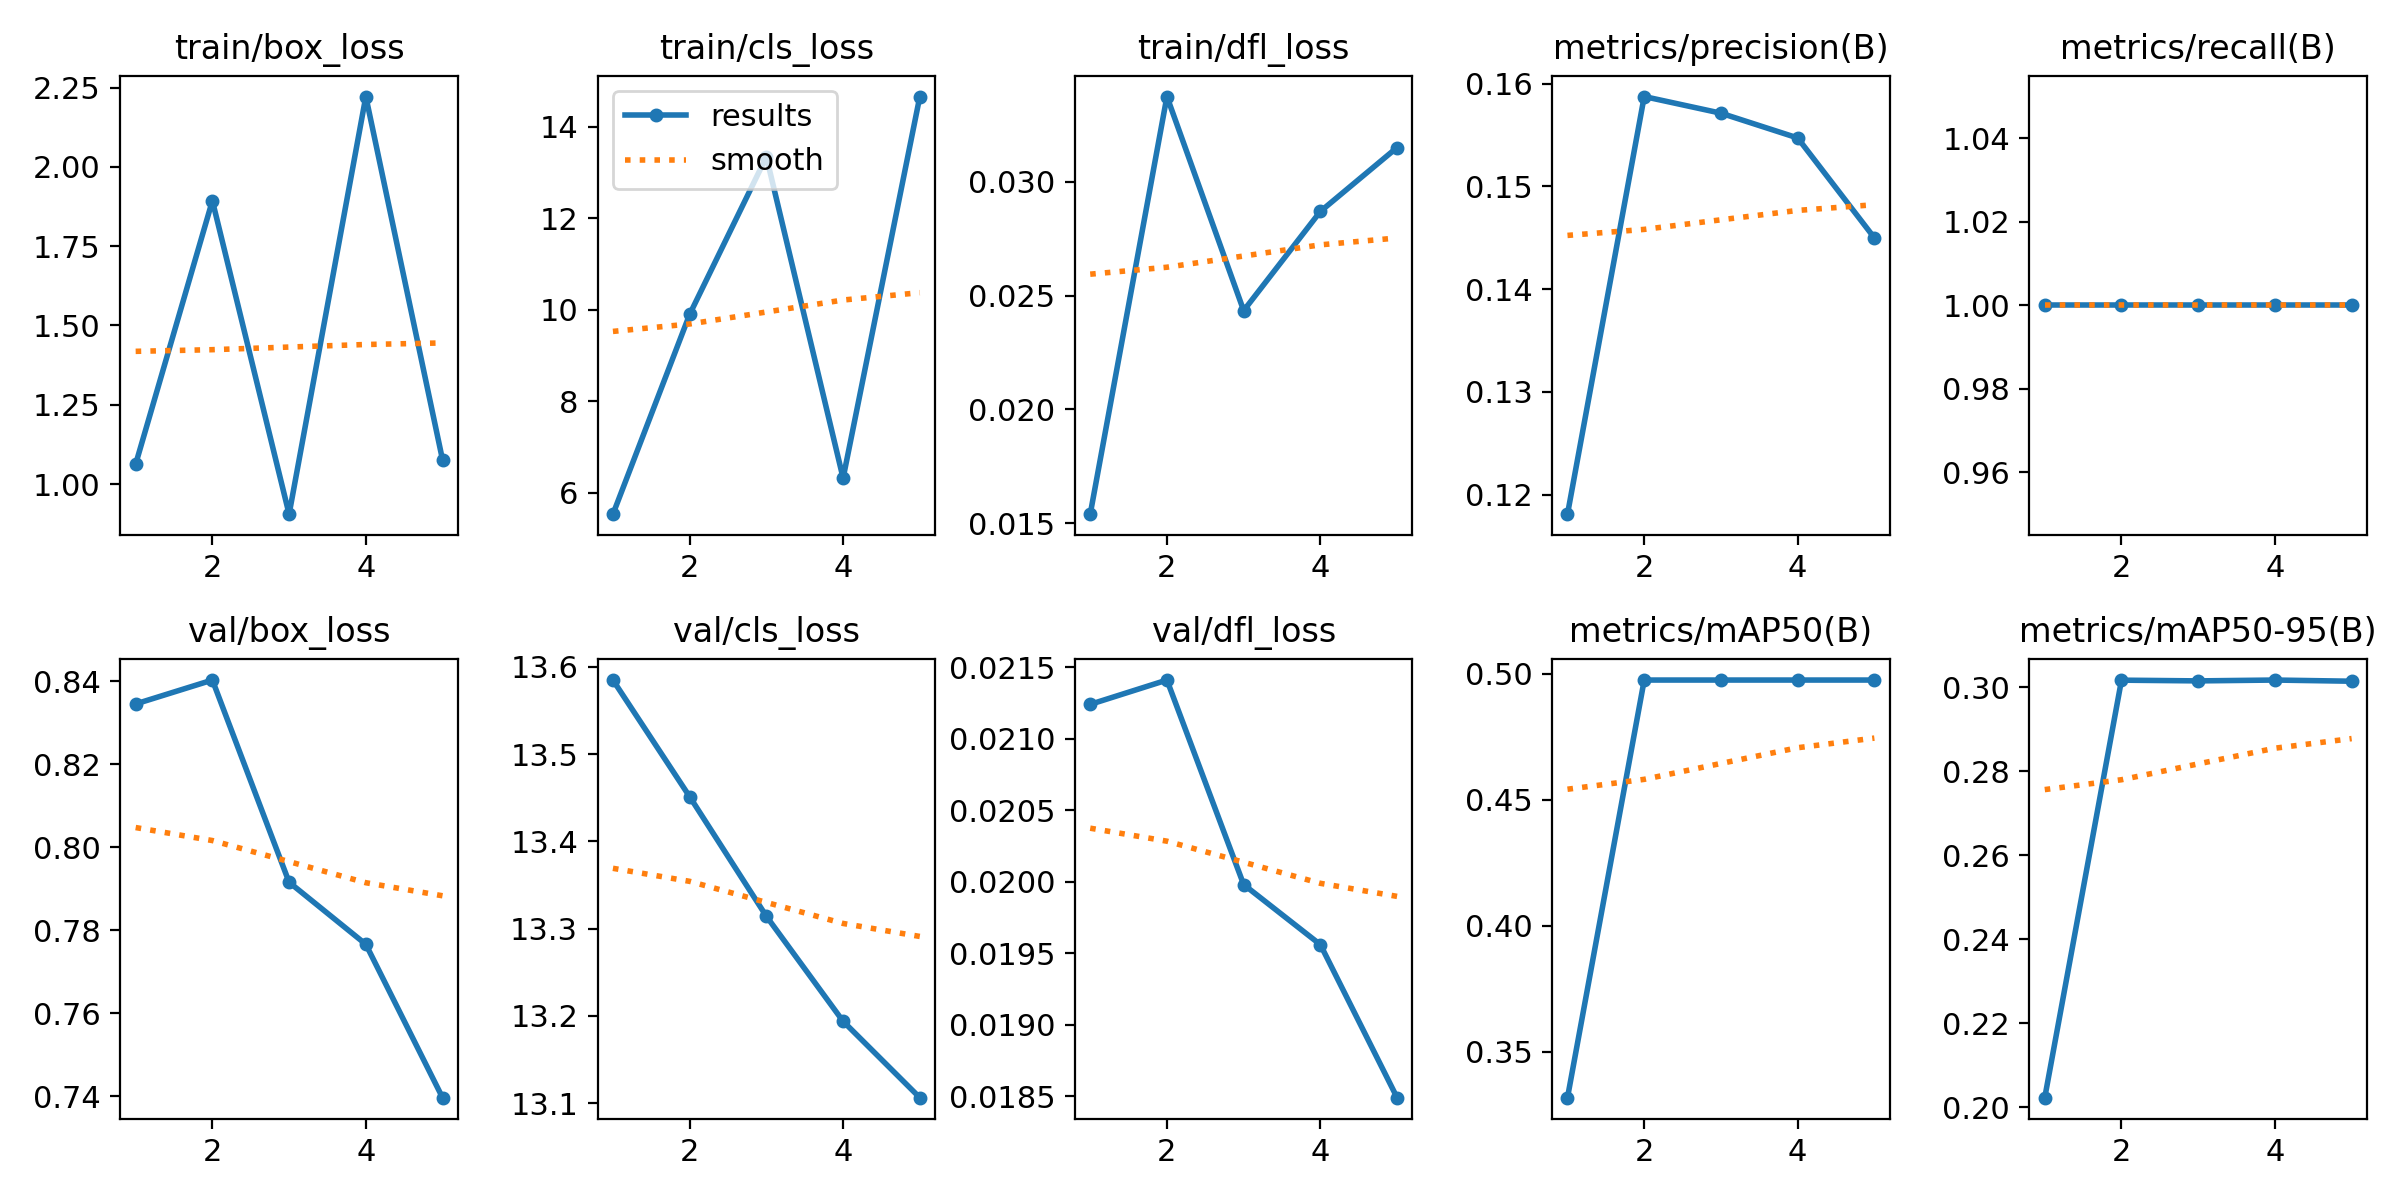

Values plotted in this chart, from the file beside it:
epoch, time, train/box_loss, train/cls_loss, train/dfl_loss, metrics/precision(B), metrics/recall(B), metrics/mAP50(B), metrics/mAP50-95(B), val/box_loss, val/cls_loss, val/dfl_loss, lr/pg0, lr/pg1, lr/pg2, lr/pg3, lr/pg4, lr/pg5, lr/pg6, lr/pg7
1, 3.15, 1.063, 5.536, 0.01539, 0.1181, 1, 0.3317, 0.2022, 0.8345, 13.58, 0.02124, 0, 0, 0, 0, 0, 0, 0, 0
2, 4.949, 1.893, 9.903, 0.03375, 0.1588, 1, 0.4975, 0.3017, 0.8403, 13.45, 0.02141, 4.0108e-05, 1.33693e-05, 4.0108e-05, 1.33693e-05, 4.0108e-05, 1.33693e-05, 4.0108e-05, 1.33693e-05
3, 6.377, 0.9049, 13.35, 0.02434, 0.1571, 1, 0.4975, 0.3016, 0.7915, 13.31, 0.01998, 6.04121e-05, 2.01374e-05, 6.04121e-05, 2.01374e-05, 6.04121e-05, 2.01374e-05, 6.04121e-05, 2.01374e-05
4, 7.643, 2.222, 6.324, 0.0287, 0.1547, 1, 0.4975, 0.3018, 0.7766, 13.19, 0.01956, 6.09122e-05, 2.03041e-05, 6.09122e-05, 2.03041e-05, 6.09122e-05, 2.03041e-05, 6.09122e-05, 2.03041e-05
5, 8.976, 1.076, 14.66, 0.03151, 0.145, 1, 0.4975, 0.3015, 0.7396, 13.11, 0.01849, 4.16083e-05, 1.38694e-05, 4.16083e-05, 1.38694e-05, 4.16083e-05, 1.38694e-05, 4.16083e-05, 1.38694e-05
